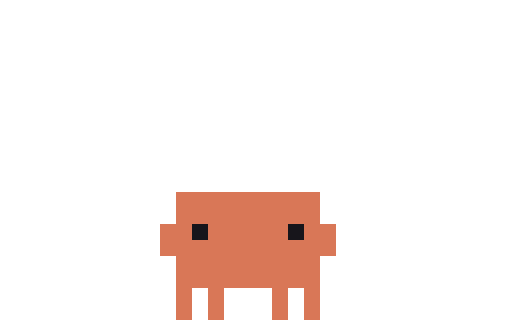
t = 0.00 s
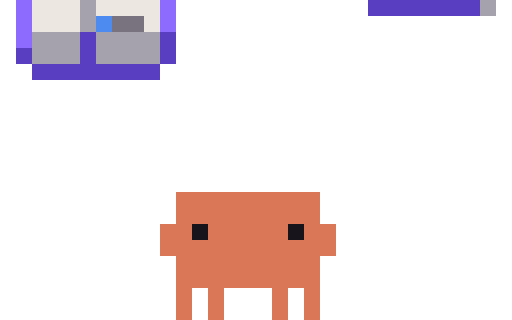
t = 0.15 s
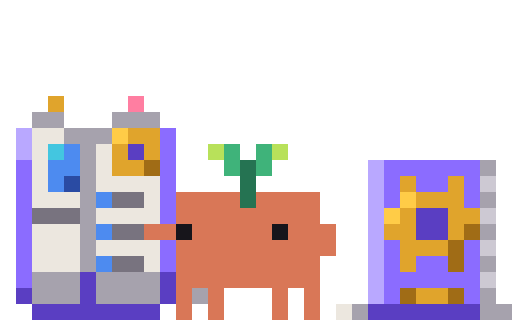
t = 0.30 s
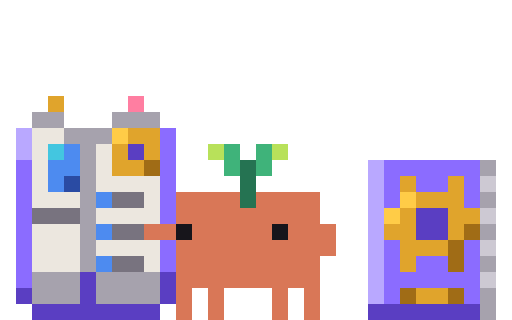
t = 0.45 s
t = 0.55 s: frame unchanged from t = 0.45 s, image omitted
t = 0.75 s: frame unchanged from t = 0.45 s, image omitted

The animated SVG that drew these frames (rendered in a browser with its animation timeline set to each time). Animation: 8 CSS @keyframes rules; one cycle of 0.75 s.

<svg xmlns="http://www.w3.org/2000/svg" width="96" height="60" viewBox="0 0 32 20" shape-rendering="crispEdges"><title>Clawd in-manual</title><desc>Set-up for manual: its scene arrives, ending on its first frame.</desc><style>@keyframes clawd-in-manual-0-0{0%{opacity:1}6.667%{opacity:0}100%{opacity:0}}.clawd-in-manual-0-0{opacity:1;animation:clawd-in-manual-0-0 750ms step-end 1 forwards}@keyframes clawd-in-manual-0-1{0%{opacity:0}6.667%{opacity:1}13.333%{opacity:0}100%{opacity:0}}.clawd-in-manual-0-1{opacity:0;animation:clawd-in-manual-0-1 750ms step-end 1 forwards}@keyframes clawd-in-manual-0-2{0%{opacity:0}13.333%{opacity:1}20%{opacity:0}100%{opacity:0}}.clawd-in-manual-0-2{opacity:0;animation:clawd-in-manual-0-2 750ms step-end 1 forwards}@keyframes clawd-in-manual-0-3{0%{opacity:0}20%{opacity:1}26.667%{opacity:0}100%{opacity:0}}.clawd-in-manual-0-3{opacity:0;animation:clawd-in-manual-0-3 750ms step-end 1 forwards}@keyframes clawd-in-manual-0-4{0%{opacity:0}26.667%{opacity:1}33.333%{opacity:0}100%{opacity:0}}.clawd-in-manual-0-4{opacity:0;animation:clawd-in-manual-0-4 750ms step-end 1 forwards}@keyframes clawd-in-manual-0-5{0%{opacity:0}33.333%{opacity:1}40%{opacity:0}100%{opacity:0}}.clawd-in-manual-0-5{opacity:0;animation:clawd-in-manual-0-5 750ms step-end 1 forwards}@keyframes clawd-in-manual-0-6{0%{opacity:0}40%{opacity:1}46.667%{opacity:0}100%{opacity:0}}.clawd-in-manual-0-6{opacity:0;animation:clawd-in-manual-0-6 750ms step-end 1 forwards}@keyframes clawd-in-manual-0-7{0%{opacity:0}46.667%{opacity:1}100%{opacity:1}}.clawd-in-manual-0-7{opacity:0;animation:clawd-in-manual-0-7 750ms step-end 1 forwards}@media (prefers-reduced-motion:reduce){[class^="clawd-in-manual-"]{animation:none!important}}</style><g class="clawd-in-manual-0-0"><path fill="#D97757" d="M11 12h9v1h-9zM11 13h9v1h-9zM10 14h2v1h-2zM13 14h5v1h-5zM19 14h2v1h-2zM10 15h11v1h-11zM11 16h9v1h-9zM11 17h9v1h-9zM11 18h1v1h-1zM13 18h1v1h-1zM17 18h1v1h-1zM19 18h1v1h-1zM11 19h1v1h-1zM13 19h1v1h-1zM17 19h1v1h-1zM19 19h1v1h-1z"/><path fill="#17151B" d="M12 14h1v1h-1zM18 14h1v1h-1z"/></g><g class="clawd-in-manual-0-1"><path fill="#5A3EC2" d="M2 0h8v1h-8z"/><path fill="#D97757" d="M11 12h9v1h-9zM11 13h9v1h-9zM10 14h2v1h-2zM13 14h5v1h-5zM19 14h2v1h-2zM10 15h11v1h-11zM11 16h9v1h-9zM11 17h9v1h-9zM11 18h1v1h-1zM13 18h1v1h-1zM17 18h1v1h-1zM19 18h1v1h-1zM11 19h1v1h-1zM13 19h1v1h-1zM17 19h1v1h-1zM19 19h1v1h-1z"/><path fill="#17151B" d="M12 14h1v1h-1zM18 14h1v1h-1z"/></g><g class="clawd-in-manual-0-2"><path fill="#8B6CFF" d="M1 0h1v1h-1zM10 0h1v1h-1zM1 1h1v1h-1zM10 1h1v1h-1zM1 2h1v1h-1z"/><path fill="#ECE7DF" d="M2 0h3v1h-3zM6 0h4v1h-4zM2 1h3v1h-3zM9 1h1v1h-1z"/><path fill="#A6A2AD" d="M5 0h1v1h-1zM30 0h1v1h-1zM5 1h1v1h-1zM2 2h3v1h-3zM6 2h4v1h-4zM2 3h3v1h-3zM6 3h4v1h-4z"/><path fill="#5A3EC2" d="M23 0h7v1h-7zM5 2h1v1h-1zM10 2h1v1h-1zM1 3h1v1h-1zM5 3h1v1h-1zM10 3h1v1h-1zM2 4h8v1h-8z"/><path fill="#4D8BF0" d="M6 1h1v1h-1z"/><path fill="#78737F" d="M7 1h2v1h-2z"/><path fill="#D97757" d="M11 12h9v1h-9zM11 13h9v1h-9zM10 14h2v1h-2zM13 14h5v1h-5zM19 14h2v1h-2zM10 15h11v1h-11zM11 16h9v1h-9zM11 17h9v1h-9zM11 18h1v1h-1zM13 18h1v1h-1zM17 18h1v1h-1zM19 18h1v1h-1zM11 19h1v1h-1zM13 19h1v1h-1zM17 19h1v1h-1zM19 19h1v1h-1z"/><path fill="#17151B" d="M12 14h1v1h-1zM18 14h1v1h-1z"/></g><g class="clawd-in-manual-0-3"><path fill="#B9A8FF" d="M1 0h1v1h-1zM23 0h1v1h-1zM23 1h1v1h-1zM23 2h1v1h-1zM23 3h1v1h-1z"/><path fill="#ECE7DF" d="M2 0h1v1h-1zM6 0h1v1h-1zM2 1h1v1h-1zM6 1h1v1h-1zM2 2h1v1h-1zM6 2h4v1h-4zM2 3h3v1h-3zM9 3h1v1h-1zM6 4h4v1h-4zM2 5h3v1h-3zM2 6h3v1h-3zM6 6h4v1h-4zM2 7h3v1h-3zM9 7h1v1h-1zM15 10h1v1h-1z"/><path fill="#43C6E0" d="M3 0h1v1h-1z"/><path fill="#4D8BF0" d="M4 0h1v1h-1zM3 1h2v1h-2zM3 2h1v1h-1zM6 3h1v1h-1zM6 5h1v1h-1zM6 7h1v1h-1z"/><path fill="#A6A2AD" d="M5 0h1v1h-1zM5 1h1v1h-1zM30 1h1v1h-1zM5 2h1v1h-1zM5 3h1v1h-1zM30 3h1v1h-1zM5 4h1v1h-1zM30 4h1v1h-1zM5 5h1v1h-1zM5 6h1v1h-1zM5 7h1v1h-1zM2 8h3v1h-3zM6 8h4v1h-4zM2 9h3v1h-3zM6 9h4v1h-4z"/><path fill="#E0A42C" d="M7 0h1v1h-1zM9 0h1v1h-1zM25 0h3v1h-3zM7 1h2v1h-2zM25 1h1v1h-1zM26 3h2v1h-2z"/><path fill="#5A3EC2" d="M8 0h1v1h-1zM23 4h7v1h-7zM5 8h1v1h-1zM10 8h1v1h-1zM1 9h1v1h-1zM5 9h1v1h-1zM10 9h1v1h-1zM2 10h8v1h-8z"/><path fill="#8B6CFF" d="M10 0h1v1h-1zM24 0h1v1h-1zM29 0h1v1h-1zM1 1h1v1h-1zM10 1h1v1h-1zM24 1h1v1h-1zM26 1h2v1h-2zM29 1h1v1h-1zM1 2h1v1h-1zM10 2h1v1h-1zM24 2h6v1h-6zM1 3h1v1h-1zM10 3h1v1h-1zM24 3h1v1h-1zM29 3h1v1h-1zM1 4h1v1h-1zM10 4h1v1h-1zM1 5h1v1h-1zM1 6h1v1h-1zM10 6h1v1h-1zM1 7h1v1h-1zM10 7h1v1h-1zM1 8h1v1h-1z"/><path fill="#A06C16" d="M28 0h1v1h-1zM9 1h1v1h-1zM28 1h1v1h-1zM25 3h1v1h-1zM28 3h1v1h-1z"/><path fill="#CDC9D3" d="M30 0h1v1h-1zM30 2h1v1h-1z"/><path fill="#2A4BA3" d="M4 2h1v1h-1z"/><path fill="#78737F" d="M7 3h2v1h-2zM2 4h3v1h-3zM7 5h2v1h-2zM7 7h2v1h-2z"/><path fill="#FFCC47" d="M15 9h1v1h-1zM14 10h1v1h-1zM16 10h1v1h-1zM15 11h1v1h-1z"/><path fill="#D97757" d="M11 12h9v1h-9zM11 13h9v1h-9zM10 14h2v1h-2zM13 14h5v1h-5zM19 14h2v1h-2zM10 15h11v1h-11zM11 16h9v1h-9zM11 17h9v1h-9zM11 18h1v1h-1zM13 18h1v1h-1zM17 18h1v1h-1zM19 18h1v1h-1zM11 19h1v1h-1zM13 19h1v1h-1zM17 19h1v1h-1zM19 19h1v1h-1z"/><path fill="#17151B" d="M12 14h1v1h-1zM18 14h1v1h-1z"/></g><g class="clawd-in-manual-0-4"><path fill="#B9A8FF" d="M23 1h1v1h-1zM23 2h1v1h-1zM23 3h1v1h-1zM23 4h1v1h-1zM23 5h1v1h-1zM23 6h1v1h-1zM23 7h1v1h-1zM1 8h1v1h-1zM23 8h1v1h-1zM1 9h1v1h-1zM23 9h1v1h-1z"/><path fill="#8B6CFF" d="M24 1h6v1h-6zM24 2h1v1h-1zM26 2h2v1h-2zM29 2h1v1h-1zM24 3h1v1h-1zM29 3h1v1h-1zM24 6h1v1h-1zM29 6h1v1h-1zM24 7h1v1h-1zM26 7h2v1h-2zM29 7h1v1h-1zM10 8h1v1h-1zM24 8h6v1h-6zM10 9h1v1h-1zM24 9h1v1h-1zM29 9h1v1h-1zM1 10h1v1h-1zM10 10h1v1h-1zM1 11h1v1h-1zM10 11h1v1h-1zM1 12h1v1h-1zM10 12h1v1h-1zM1 13h1v1h-1zM10 13h1v1h-1zM1 14h1v1h-1zM1 15h1v1h-1zM10 15h1v1h-1zM1 16h1v1h-1zM10 16h1v1h-1zM1 17h1v1h-1z"/><path fill="#A6A2AD" d="M30 1h1v1h-1zM30 3h1v1h-1zM30 5h1v1h-1zM2 7h2v1h-2zM7 7h3v1h-3zM30 7h1v1h-1zM4 8h3v1h-3zM5 9h1v1h-1zM30 9h1v1h-1zM5 10h1v1h-1zM30 10h1v1h-1zM5 11h1v1h-1zM5 12h1v1h-1zM5 13h1v1h-1zM5 14h1v1h-1zM5 15h1v1h-1zM5 16h1v1h-1zM2 17h3v1h-3zM6 17h4v1h-4zM2 18h3v1h-3zM6 18h4v1h-4zM0 19h1v1h-1zM11 19h1v1h-1z"/><path fill="#E0A42C" d="M25 2h1v1h-1zM28 2h1v1h-1zM26 3h3v1h-3zM25 4h1v1h-1zM28 4h2v1h-2zM24 5h2v1h-2zM28 5h1v1h-1zM3 6h1v1h-1zM25 6h3v1h-3zM25 7h1v1h-1zM8 8h2v1h-2zM7 9h1v1h-1zM9 9h1v1h-1zM26 9h2v1h-2zM7 10h2v1h-2z"/><path fill="#CDC9D3" d="M30 2h1v1h-1zM30 4h1v1h-1zM30 6h1v1h-1zM30 8h1v1h-1z"/><path fill="#FFCC47" d="M25 3h1v1h-1zM24 4h1v1h-1zM7 8h1v1h-1z"/><path fill="#5A3EC2" d="M26 4h2v1h-2zM26 5h2v1h-2zM8 9h1v1h-1zM23 10h7v1h-7zM5 17h1v1h-1zM10 17h1v1h-1zM1 18h1v1h-1zM5 18h1v1h-1zM10 18h1v1h-1zM2 19h8v1h-8z"/><path fill="#A06C16" d="M29 5h1v1h-1zM28 6h1v1h-1zM28 7h1v1h-1zM25 9h1v1h-1zM28 9h1v1h-1zM9 10h1v1h-1z"/><path fill="#FF7EA1" d="M8 6h1v1h-1z"/><path fill="#ECE7DF" d="M2 8h2v1h-2zM2 9h1v1h-1zM6 9h1v1h-1zM2 10h1v1h-1zM6 10h1v1h-1zM15 10h1v1h-1zM2 11h1v1h-1zM6 11h4v1h-4zM2 12h3v1h-3zM9 12h1v1h-1zM6 13h4v1h-4zM2 14h3v1h-3zM2 15h3v1h-3zM6 15h4v1h-4zM2 16h3v1h-3zM9 16h1v1h-1zM12 19h1v1h-1z"/><path fill="#43C6E0" d="M3 9h1v1h-1z"/><path fill="#4D8BF0" d="M4 9h1v1h-1zM3 10h2v1h-2zM3 11h1v1h-1zM6 12h1v1h-1zM6 14h1v1h-1zM6 16h1v1h-1z"/><path fill="#B8E15A" d="M13 9h1v1h-1zM17 9h1v1h-1z"/><path fill="#3FB37A" d="M14 10h1v1h-1zM16 10h1v1h-1z"/><path fill="#2A4BA3" d="M4 11h1v1h-1z"/><path fill="#257352" d="M15 11h1v1h-1z"/><path fill="#78737F" d="M7 12h2v1h-2zM2 13h3v1h-3zM7 14h2v1h-2zM7 16h2v1h-2z"/><path fill="#D97757" d="M11 12h4v1h-4zM16 12h4v1h-4zM11 13h9v1h-9zM9 14h2v1h-2zM12 14h5v1h-5zM18 14h3v1h-3zM11 15h10v1h-10zM11 16h9v1h-9zM11 17h9v1h-9zM11 18h1v1h-1zM13 18h1v1h-1zM17 18h1v1h-1zM19 18h1v1h-1zM13 19h1v1h-1zM17 19h1v1h-1zM19 19h1v1h-1z"/><path fill="#17151B" d="M11 14h1v1h-1zM17 14h1v1h-1z"/></g><g class="clawd-in-manual-0-5"><path fill="#E0A42C" d="M3 6h1v1h-1zM8 8h2v1h-2zM7 9h1v1h-1zM9 9h1v1h-1zM7 10h2v1h-2zM25 11h1v1h-1zM28 11h1v1h-1zM26 12h3v1h-3zM25 13h1v1h-1zM28 13h2v1h-2zM24 14h2v1h-2zM28 14h1v1h-1zM25 15h3v1h-3zM25 16h1v1h-1zM26 18h2v1h-2z"/><path fill="#FF7EA1" d="M8 6h1v1h-1z"/><path fill="#A6A2AD" d="M2 7h2v1h-2zM7 7h3v1h-3zM4 8h3v1h-3zM5 9h1v1h-1zM5 10h1v1h-1zM30 10h1v1h-1zM5 11h1v1h-1zM5 12h1v1h-1zM30 12h1v1h-1zM5 13h1v1h-1zM5 14h1v1h-1zM30 14h1v1h-1zM5 15h1v1h-1zM5 16h1v1h-1zM30 16h1v1h-1zM2 17h3v1h-3zM6 17h4v1h-4zM2 18h3v1h-3zM6 18h4v1h-4zM12 18h1v1h-1zM30 18h1v1h-1zM22 19h1v1h-1zM30 19h2v1h-2z"/><path fill="#B9A8FF" d="M1 8h1v1h-1zM1 9h1v1h-1zM23 10h1v1h-1zM23 11h1v1h-1zM23 12h1v1h-1zM23 13h1v1h-1zM23 14h1v1h-1zM23 15h1v1h-1zM23 16h1v1h-1zM23 17h1v1h-1zM23 18h1v1h-1z"/><path fill="#ECE7DF" d="M2 8h2v1h-2zM2 9h1v1h-1zM6 9h1v1h-1zM2 10h1v1h-1zM6 10h1v1h-1zM2 11h1v1h-1zM6 11h4v1h-4zM2 12h3v1h-3zM9 12h1v1h-1zM6 13h4v1h-4zM2 14h3v1h-3zM2 15h3v1h-3zM6 15h4v1h-4zM2 16h3v1h-3zM9 16h1v1h-1zM21 19h1v1h-1z"/><path fill="#FFCC47" d="M7 8h1v1h-1zM25 12h1v1h-1zM24 13h1v1h-1z"/><path fill="#8B6CFF" d="M10 8h1v1h-1zM10 9h1v1h-1zM1 10h1v1h-1zM10 10h1v1h-1zM24 10h6v1h-6zM1 11h1v1h-1zM10 11h1v1h-1zM24 11h1v1h-1zM26 11h2v1h-2zM29 11h1v1h-1zM1 12h1v1h-1zM10 12h1v1h-1zM24 12h1v1h-1zM29 12h1v1h-1zM1 13h1v1h-1zM10 13h1v1h-1zM1 14h1v1h-1zM1 15h1v1h-1zM10 15h1v1h-1zM24 15h1v1h-1zM29 15h1v1h-1zM1 16h1v1h-1zM10 16h1v1h-1zM24 16h1v1h-1zM26 16h2v1h-2zM29 16h1v1h-1zM1 17h1v1h-1zM24 17h6v1h-6zM24 18h1v1h-1zM29 18h1v1h-1z"/><path fill="#43C6E0" d="M3 9h1v1h-1z"/><path fill="#4D8BF0" d="M4 9h1v1h-1zM3 10h2v1h-2zM3 11h1v1h-1zM6 12h1v1h-1zM6 14h1v1h-1zM6 16h1v1h-1z"/><path fill="#5A3EC2" d="M8 9h1v1h-1zM26 13h2v1h-2zM26 14h2v1h-2zM5 17h1v1h-1zM10 17h1v1h-1zM1 18h1v1h-1zM5 18h1v1h-1zM10 18h1v1h-1zM2 19h8v1h-8zM23 19h7v1h-7z"/><path fill="#B8E15A" d="M13 9h1v1h-1zM17 9h1v1h-1z"/><path fill="#3FB37A" d="M14 9h1v1h-1zM16 9h1v1h-1zM14 10h1v1h-1zM16 10h1v1h-1z"/><path fill="#A06C16" d="M9 10h1v1h-1zM29 14h1v1h-1zM28 15h1v1h-1zM28 16h1v1h-1zM25 18h1v1h-1zM28 18h1v1h-1z"/><path fill="#257352" d="M15 10h1v1h-1zM15 11h1v1h-1zM15 12h1v1h-1z"/><path fill="#2A4BA3" d="M4 11h1v1h-1z"/><path fill="#CDC9D3" d="M30 11h1v1h-1zM30 13h1v1h-1zM30 15h1v1h-1zM30 17h1v1h-1z"/><path fill="#78737F" d="M7 12h2v1h-2zM2 13h3v1h-3zM7 14h2v1h-2zM7 16h2v1h-2z"/><path fill="#D97757" d="M11 12h4v1h-4zM16 12h4v1h-4zM11 13h9v1h-9zM9 14h2v1h-2zM12 14h5v1h-5zM18 14h3v1h-3zM11 15h10v1h-10zM11 16h9v1h-9zM11 17h9v1h-9zM11 18h1v1h-1zM13 18h1v1h-1zM17 18h1v1h-1zM19 18h1v1h-1zM11 19h1v1h-1zM13 19h1v1h-1zM17 19h1v1h-1zM19 19h1v1h-1z"/><path fill="#17151B" d="M11 14h1v1h-1zM17 14h1v1h-1z"/></g><g class="clawd-in-manual-0-6"><path fill="#E0A42C" d="M3 6h1v1h-1zM8 8h2v1h-2zM7 9h1v1h-1zM9 9h1v1h-1zM7 10h2v1h-2zM25 11h1v1h-1zM28 11h1v1h-1zM26 12h3v1h-3zM25 13h1v1h-1zM28 13h2v1h-2zM24 14h2v1h-2zM28 14h1v1h-1zM25 15h3v1h-3zM25 16h1v1h-1zM26 18h2v1h-2z"/><path fill="#FF7EA1" d="M8 6h1v1h-1z"/><path fill="#A6A2AD" d="M2 7h2v1h-2zM7 7h3v1h-3zM4 8h3v1h-3zM5 9h1v1h-1zM5 10h1v1h-1zM30 10h1v1h-1zM5 11h1v1h-1zM5 12h1v1h-1zM30 12h1v1h-1zM5 13h1v1h-1zM5 14h1v1h-1zM30 14h1v1h-1zM5 15h1v1h-1zM5 16h1v1h-1zM30 16h1v1h-1zM2 17h3v1h-3zM6 17h4v1h-4zM2 18h3v1h-3zM6 18h4v1h-4zM21 18h1v1h-1zM30 18h1v1h-1zM30 19h1v1h-1z"/><path fill="#B9A8FF" d="M1 8h1v1h-1zM1 9h1v1h-1zM23 10h1v1h-1zM23 11h1v1h-1zM23 12h1v1h-1zM23 13h1v1h-1zM23 14h1v1h-1zM23 15h1v1h-1zM23 16h1v1h-1zM23 17h1v1h-1zM23 18h1v1h-1z"/><path fill="#ECE7DF" d="M2 8h2v1h-2zM2 9h1v1h-1zM6 9h1v1h-1zM2 10h1v1h-1zM6 10h1v1h-1zM2 11h1v1h-1zM6 11h4v1h-4zM2 12h3v1h-3zM9 12h1v1h-1zM6 13h4v1h-4zM2 14h3v1h-3zM2 15h3v1h-3zM6 15h4v1h-4zM2 16h3v1h-3zM9 16h1v1h-1z"/><path fill="#FFCC47" d="M7 8h1v1h-1zM25 12h1v1h-1zM24 13h1v1h-1z"/><path fill="#8B6CFF" d="M10 8h1v1h-1zM10 9h1v1h-1zM1 10h1v1h-1zM10 10h1v1h-1zM24 10h6v1h-6zM1 11h1v1h-1zM10 11h1v1h-1zM24 11h1v1h-1zM26 11h2v1h-2zM29 11h1v1h-1zM1 12h1v1h-1zM10 12h1v1h-1zM24 12h1v1h-1zM29 12h1v1h-1zM1 13h1v1h-1zM10 13h1v1h-1zM1 14h1v1h-1zM1 15h1v1h-1zM10 15h1v1h-1zM24 15h1v1h-1zM29 15h1v1h-1zM1 16h1v1h-1zM10 16h1v1h-1zM24 16h1v1h-1zM26 16h2v1h-2zM29 16h1v1h-1zM1 17h1v1h-1zM24 17h6v1h-6zM24 18h1v1h-1zM29 18h1v1h-1z"/><path fill="#43C6E0" d="M3 9h1v1h-1z"/><path fill="#4D8BF0" d="M4 9h1v1h-1zM3 10h2v1h-2zM3 11h1v1h-1zM6 12h1v1h-1zM6 14h1v1h-1zM6 16h1v1h-1z"/><path fill="#5A3EC2" d="M8 9h1v1h-1zM26 13h2v1h-2zM26 14h2v1h-2zM5 17h1v1h-1zM10 17h1v1h-1zM1 18h1v1h-1zM5 18h1v1h-1zM10 18h1v1h-1zM2 19h8v1h-8zM23 19h7v1h-7z"/><path fill="#B8E15A" d="M13 9h1v1h-1zM17 9h1v1h-1z"/><path fill="#3FB37A" d="M14 9h1v1h-1zM16 9h1v1h-1zM14 10h1v1h-1zM16 10h1v1h-1z"/><path fill="#A06C16" d="M9 10h1v1h-1zM29 14h1v1h-1zM28 15h1v1h-1zM28 16h1v1h-1zM25 18h1v1h-1zM28 18h1v1h-1z"/><path fill="#257352" d="M15 10h1v1h-1zM15 11h1v1h-1zM15 12h1v1h-1z"/><path fill="#2A4BA3" d="M4 11h1v1h-1z"/><path fill="#CDC9D3" d="M30 11h1v1h-1zM30 13h1v1h-1zM30 15h1v1h-1zM30 17h1v1h-1z"/><path fill="#78737F" d="M7 12h2v1h-2zM2 13h3v1h-3zM7 14h2v1h-2zM7 16h2v1h-2z"/><path fill="#D97757" d="M11 12h4v1h-4zM16 12h4v1h-4zM11 13h9v1h-9zM9 14h2v1h-2zM12 14h5v1h-5zM18 14h3v1h-3zM11 15h10v1h-10zM11 16h9v1h-9zM11 17h9v1h-9zM11 18h1v1h-1zM13 18h1v1h-1zM17 18h1v1h-1zM19 18h1v1h-1zM11 19h1v1h-1zM13 19h1v1h-1zM17 19h1v1h-1zM19 19h1v1h-1z"/><path fill="#17151B" d="M11 14h1v1h-1zM17 14h1v1h-1z"/></g><g class="clawd-in-manual-0-7"><path fill="#E0A42C" d="M3 6h1v1h-1zM8 8h2v1h-2zM7 9h1v1h-1zM9 9h1v1h-1zM7 10h2v1h-2zM25 11h1v1h-1zM28 11h1v1h-1zM26 12h3v1h-3zM25 13h1v1h-1zM28 13h2v1h-2zM24 14h2v1h-2zM28 14h1v1h-1zM25 15h3v1h-3zM25 16h1v1h-1zM26 18h2v1h-2z"/><path fill="#FF7EA1" d="M8 6h1v1h-1z"/><path fill="#A6A2AD" d="M2 7h2v1h-2zM7 7h3v1h-3zM4 8h3v1h-3zM5 9h1v1h-1zM5 10h1v1h-1zM30 10h1v1h-1zM5 11h1v1h-1zM5 12h1v1h-1zM30 12h1v1h-1zM5 13h1v1h-1zM5 14h1v1h-1zM30 14h1v1h-1zM5 15h1v1h-1zM5 16h1v1h-1zM30 16h1v1h-1zM2 17h3v1h-3zM6 17h4v1h-4zM2 18h3v1h-3zM6 18h4v1h-4zM30 18h1v1h-1zM30 19h1v1h-1z"/><path fill="#B9A8FF" d="M1 8h1v1h-1zM1 9h1v1h-1zM23 10h1v1h-1zM23 11h1v1h-1zM23 12h1v1h-1zM23 13h1v1h-1zM23 14h1v1h-1zM23 15h1v1h-1zM23 16h1v1h-1zM23 17h1v1h-1zM23 18h1v1h-1z"/><path fill="#ECE7DF" d="M2 8h2v1h-2zM2 9h1v1h-1zM6 9h1v1h-1zM2 10h1v1h-1zM6 10h1v1h-1zM2 11h1v1h-1zM6 11h4v1h-4zM2 12h3v1h-3zM9 12h1v1h-1zM6 13h4v1h-4zM2 14h3v1h-3zM2 15h3v1h-3zM6 15h4v1h-4zM2 16h3v1h-3zM9 16h1v1h-1z"/><path fill="#FFCC47" d="M7 8h1v1h-1zM25 12h1v1h-1zM24 13h1v1h-1z"/><path fill="#8B6CFF" d="M10 8h1v1h-1zM10 9h1v1h-1zM1 10h1v1h-1zM10 10h1v1h-1zM24 10h6v1h-6zM1 11h1v1h-1zM10 11h1v1h-1zM24 11h1v1h-1zM26 11h2v1h-2zM29 11h1v1h-1zM1 12h1v1h-1zM10 12h1v1h-1zM24 12h1v1h-1zM29 12h1v1h-1zM1 13h1v1h-1zM10 13h1v1h-1zM1 14h1v1h-1zM1 15h1v1h-1zM10 15h1v1h-1zM24 15h1v1h-1zM29 15h1v1h-1zM1 16h1v1h-1zM10 16h1v1h-1zM24 16h1v1h-1zM26 16h2v1h-2zM29 16h1v1h-1zM1 17h1v1h-1zM24 17h6v1h-6zM24 18h1v1h-1zM29 18h1v1h-1z"/><path fill="#43C6E0" d="M3 9h1v1h-1z"/><path fill="#4D8BF0" d="M4 9h1v1h-1zM3 10h2v1h-2zM3 11h1v1h-1zM6 12h1v1h-1zM6 14h1v1h-1zM6 16h1v1h-1z"/><path fill="#5A3EC2" d="M8 9h1v1h-1zM26 13h2v1h-2zM26 14h2v1h-2zM5 17h1v1h-1zM10 17h1v1h-1zM1 18h1v1h-1zM5 18h1v1h-1zM10 18h1v1h-1zM2 19h8v1h-8zM23 19h7v1h-7z"/><path fill="#B8E15A" d="M13 9h1v1h-1zM17 9h1v1h-1z"/><path fill="#3FB37A" d="M14 9h1v1h-1zM16 9h1v1h-1zM14 10h1v1h-1zM16 10h1v1h-1z"/><path fill="#A06C16" d="M9 10h1v1h-1zM29 14h1v1h-1zM28 15h1v1h-1zM28 16h1v1h-1zM25 18h1v1h-1zM28 18h1v1h-1z"/><path fill="#257352" d="M15 10h1v1h-1zM15 11h1v1h-1zM15 12h1v1h-1z"/><path fill="#2A4BA3" d="M4 11h1v1h-1z"/><path fill="#CDC9D3" d="M30 11h1v1h-1zM30 13h1v1h-1zM30 15h1v1h-1zM30 17h1v1h-1z"/><path fill="#78737F" d="M7 12h2v1h-2zM2 13h3v1h-3zM7 14h2v1h-2zM7 16h2v1h-2z"/><path fill="#D97757" d="M11 12h4v1h-4zM16 12h4v1h-4zM11 13h9v1h-9zM9 14h2v1h-2zM12 14h5v1h-5zM18 14h3v1h-3zM11 15h10v1h-10zM11 16h9v1h-9zM11 17h9v1h-9zM11 18h1v1h-1zM13 18h1v1h-1zM17 18h1v1h-1zM19 18h1v1h-1zM11 19h1v1h-1zM13 19h1v1h-1zM17 19h1v1h-1zM19 19h1v1h-1z"/><path fill="#17151B" d="M11 14h1v1h-1zM17 14h1v1h-1z"/></g></svg>
